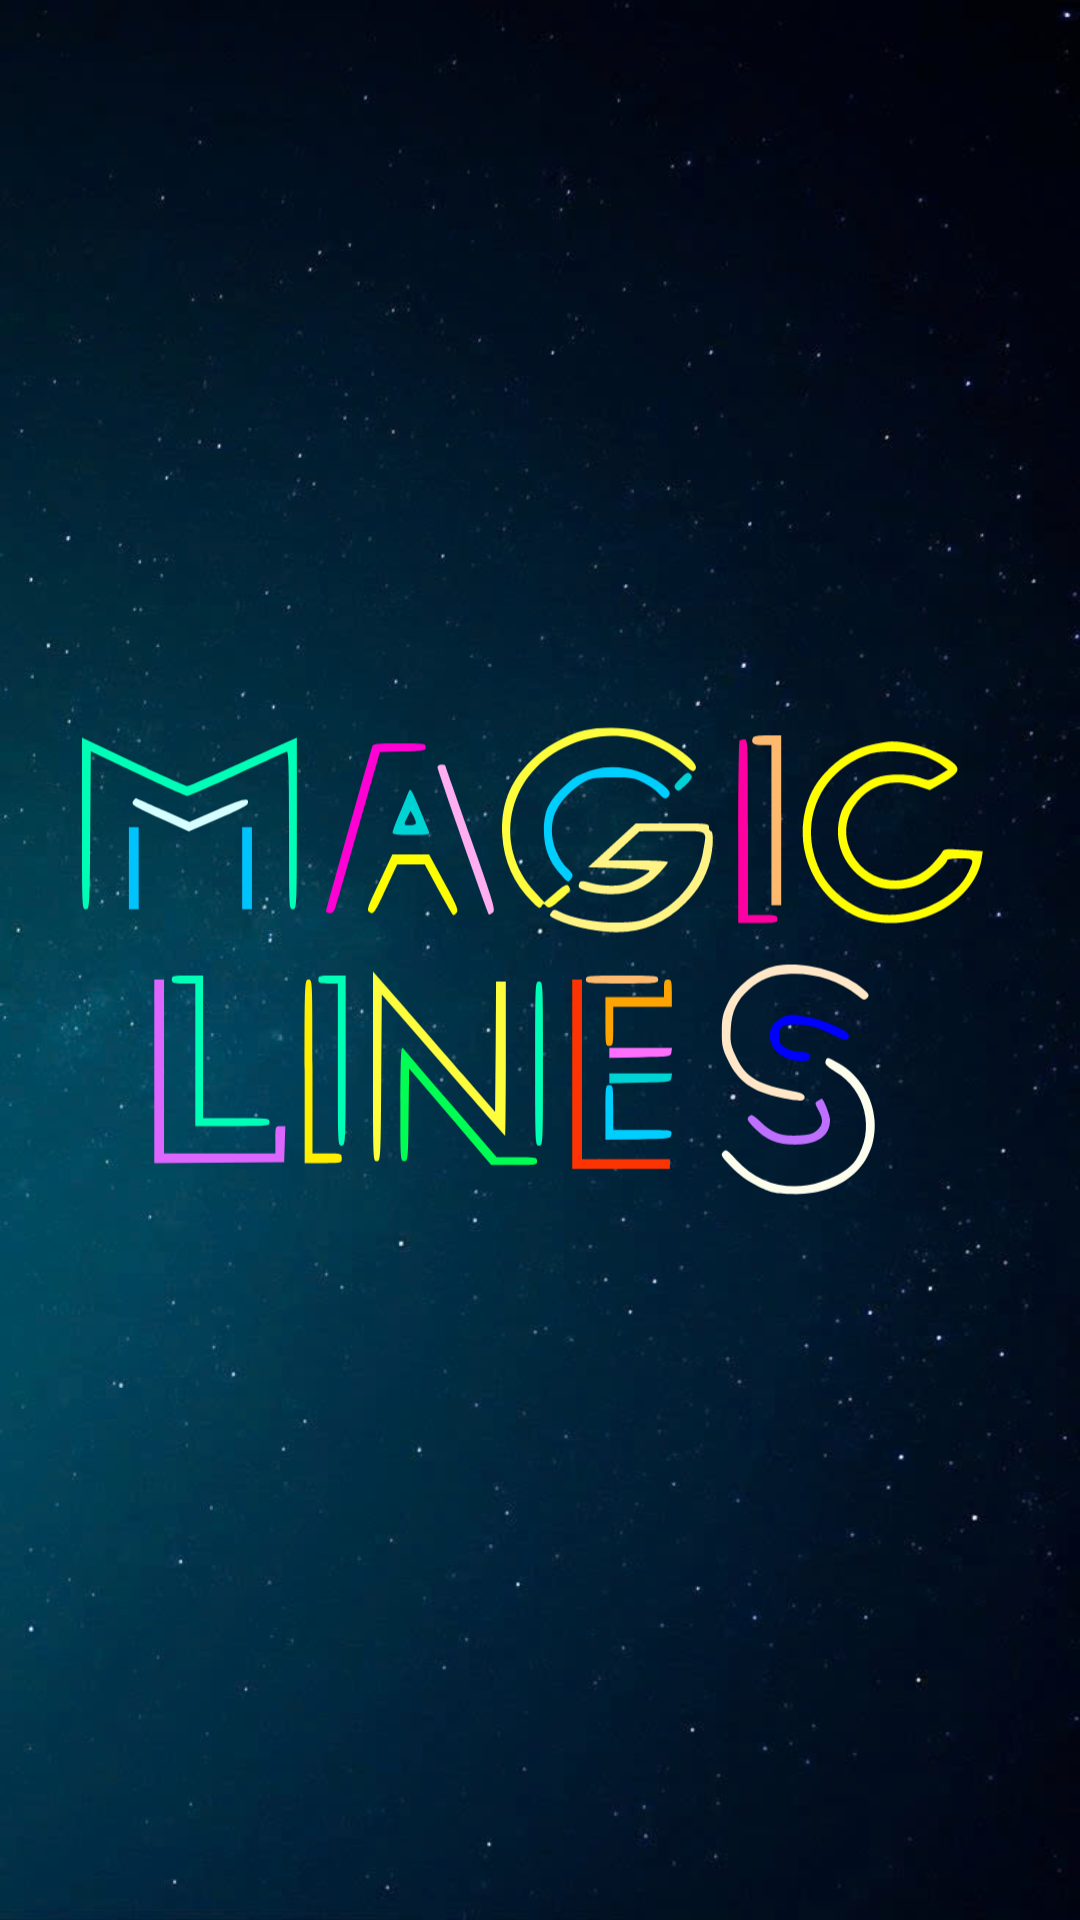

Reconstruct the res/layout file that produces this screen, plus the resources it refers to.
<!-- AndroidManifest.xml: application theme Theme.MagicLines -->
<!-- res/layout/activity_splash.xml -->
<?xml version="1.0" encoding="utf-8"?>
<androidx.constraintlayout.widget.ConstraintLayout xmlns:android="http://schemas.android.com/apk/res/android"
    xmlns:app="http://schemas.android.com/apk/res-auto"
    xmlns:tools="http://schemas.android.com/tools"
    android:id="@+id/main"
    android:layout_width="match_parent"
    android:layout_height="match_parent"
    android:background="@drawable/background_setting"
    tools:context=".SplashActivity">
    <ImageView
        android:layout_width="match_parent"
        android:layout_height="match_parent"
        android:src="@drawable/logo"
        />

</androidx.constraintlayout.widget.ConstraintLayout>
<!-- resources referenced by this layout -->
<resources>
  <!-- drawable background_setting: jpg bitmap (drawable, 76353 bytes) -->
  <!-- drawable logo: vector/xml drawable (drawable, 10737 chars, omitted) -->
  <style name="Theme.MagicLines" parent="Base.Theme.MagicLines" />
  <style name="Base.Theme.MagicLines" parent="Theme.MaterialComponents.DayNight.NoActionBar">
          
          
      </style>
</resources>
